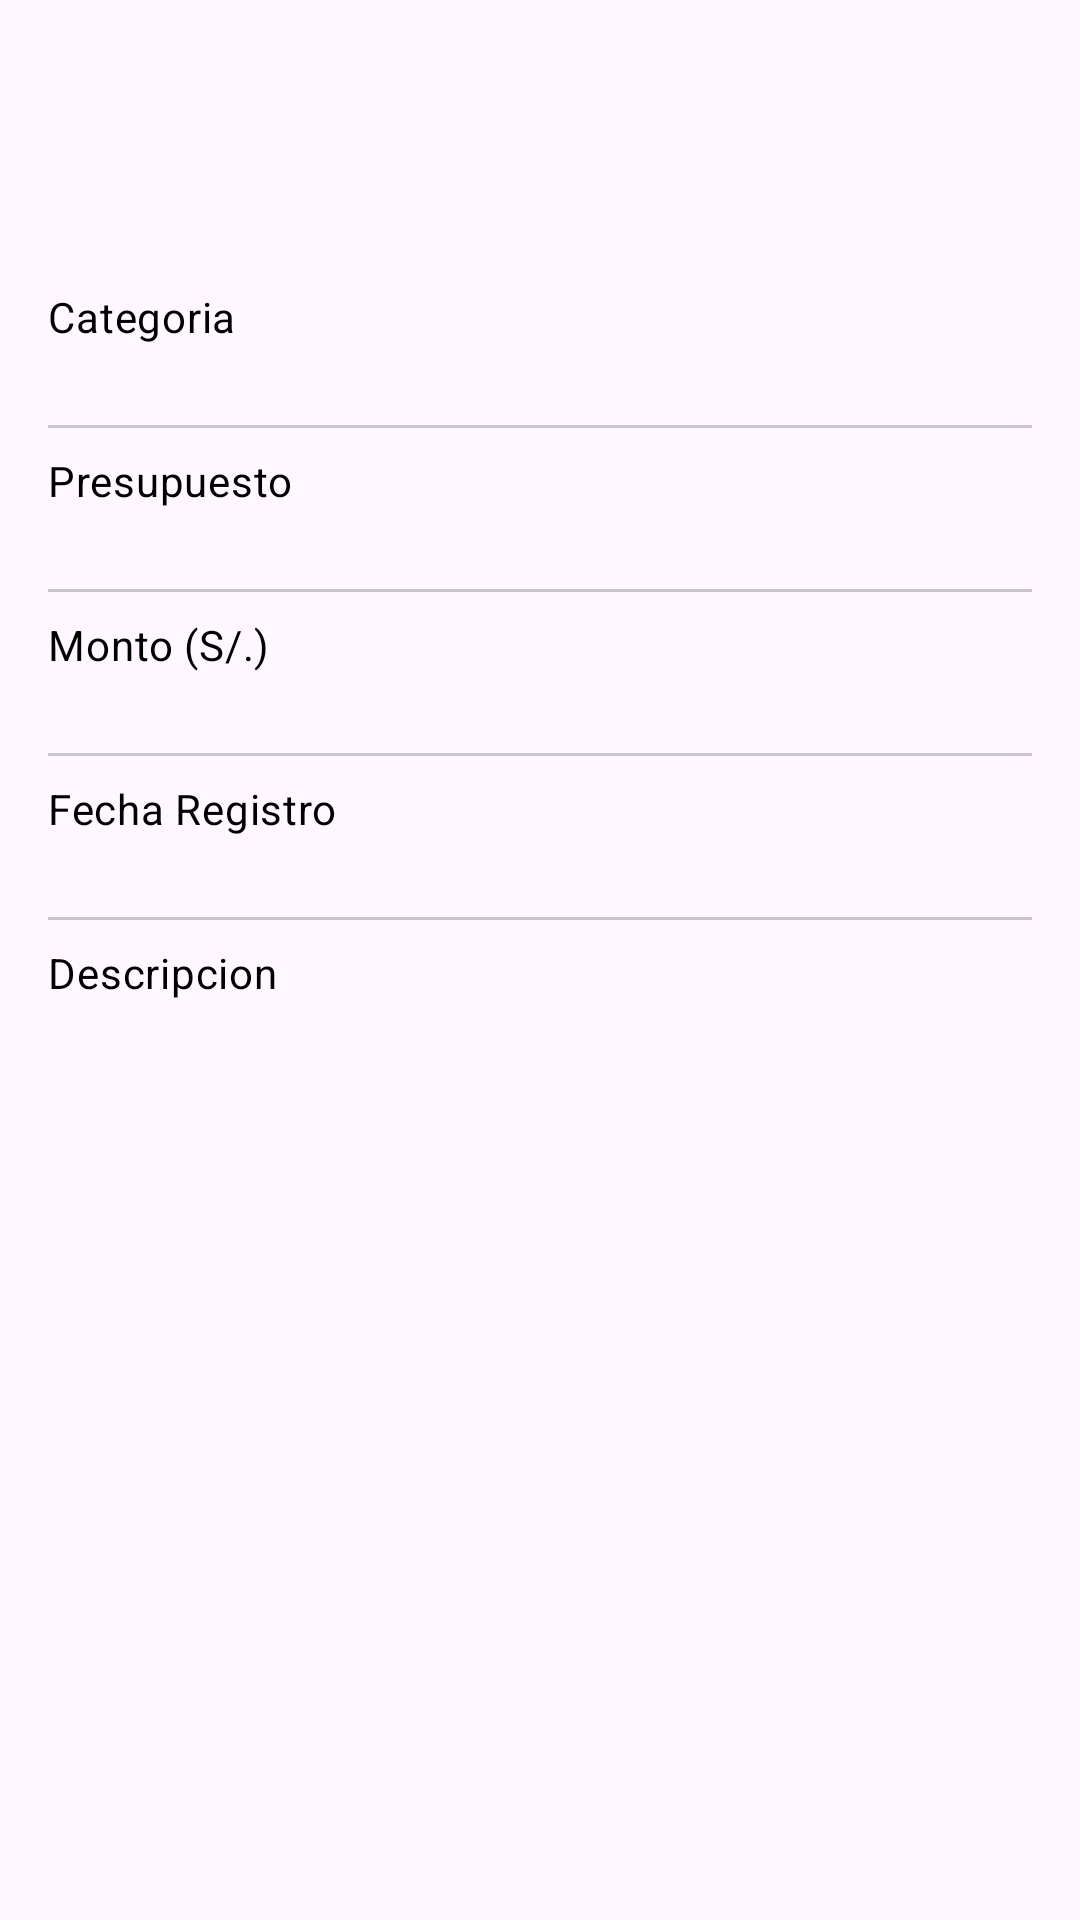

Here is an Android app screen rendered from its layout file. Give the layout XML and the strings, colors and styles it references.
<!-- AndroidManifest.xml: application theme Theme.FinanzasPersonales -->
<!-- res/layout/dialog_gasto.xml -->
<?xml version="1.0" encoding="utf-8"?>
<LinearLayout xmlns:android="http://schemas.android.com/apk/res/android"
    android:layout_width="match_parent"
    android:layout_height="wrap_content"
    android:orientation="vertical">

    <ImageView
        android:id="@+id/ivCategoria"
        android:layout_width="match_parent"
        android:layout_height="80dp" />

    <LinearLayout
        android:layout_width="match_parent"
        android:layout_height="wrap_content"
        android:orientation="vertical"
        android:padding="16dp">

        <TextView
            android:layout_width="wrap_content"
            android:layout_height="wrap_content"
            android:text="Categoria"
            android:textAppearance="?attr/textAppearanceBodyMedium" />

        <TextView
            android:id="@+id/txt_categoria"
            android:layout_width="wrap_content"
            android:layout_height="wrap_content"
            android:layout_marginTop="5dp"
            android:textAppearance="?attr/textAppearanceBodyLarge" />

        <com.google.android.material.divider.MaterialDivider
            android:layout_width="match_parent"
            android:layout_height="wrap_content" />

        <TextView
            android:layout_width="wrap_content"
            android:layout_height="wrap_content"
            android:layout_marginTop="8dp"
            android:text="Presupuesto"
            android:textAppearance="?attr/textAppearanceBodyMedium" />

        <TextView
            android:id="@+id/txt_presupuesto"
            android:layout_width="wrap_content"
            android:layout_height="wrap_content"
            android:layout_marginTop="5dp"
            android:textAppearance="?attr/textAppearanceBodyLarge" />

        <com.google.android.material.divider.MaterialDivider
            android:layout_width="match_parent"
            android:layout_height="wrap_content" />

        <TextView
            android:layout_width="wrap_content"
            android:layout_height="wrap_content"
            android:layout_marginTop="8dp"
            android:text="Monto (S/.)"
            android:textAppearance="?attr/textAppearanceBodyMedium" />

        <TextView
            android:id="@+id/txt_monto_gasto"
            android:layout_width="wrap_content"
            android:layout_height="wrap_content"
            android:layout_marginTop="5dp"
            android:textAppearance="?attr/textAppearanceBodyLarge" />

        <com.google.android.material.divider.MaterialDivider
            android:layout_width="match_parent"
            android:layout_height="wrap_content" />

        <TextView
            android:layout_width="wrap_content"
            android:layout_height="wrap_content"
            android:layout_marginTop="8dp"
            android:text="Fecha Registro"
            android:textAppearance="?attr/textAppearanceBodyMedium" />

        <TextView
            android:id="@+id/txt_fecha_gasto"
            android:layout_width="wrap_content"
            android:layout_height="wrap_content"
            android:layout_marginTop="5dp"
            android:textAppearance="?attr/textAppearanceBodyLarge" />

        <com.google.android.material.divider.MaterialDivider
            android:layout_width="match_parent"
            android:layout_height="wrap_content" />

        <TextView
            android:layout_width="wrap_content"
            android:layout_height="wrap_content"
            android:layout_marginTop="8dp"
            android:text="Descripcion"
            android:textAppearance="?attr/textAppearanceBodyMedium" />

        <TextView
            android:id="@+id/txt_descripcion"
            android:layout_width="wrap_content"
            android:layout_height="wrap_content"
            android:layout_marginTop="5dp"
            android:textAppearance="?attr/textAppearanceBodyLarge" />

    </LinearLayout>
</LinearLayout>
<!-- resources referenced by this layout -->
<resources>
  <style name="Theme.FinanzasPersonales" parent="Base.Theme.FinanzasPersonales" />
  <style name="Base.Theme.FinanzasPersonales" parent="Theme.Material3.DayNight.NoActionBar">
          
          
          <item name="android:statusBarColor">@color/selector_item_color</item>
          <item name="android:textColor">#000000</item>
  
      </style>
</resources>
